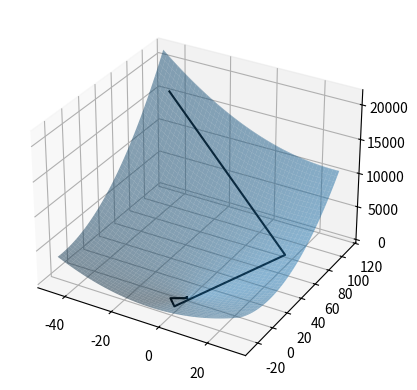
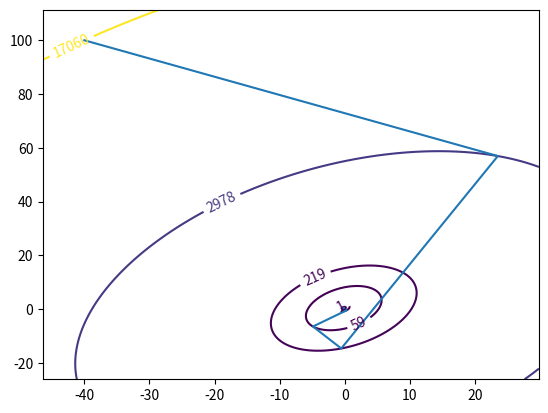

Generate these figures, in order, with matplotlib:
import math
import matplotlib.pyplot as plt
import pylab
import numpy as np
from enum import Enum


class StepFindingMethod(Enum):
    goldenSection = 0
    fibonacci = 1


def f(x1, x2):
    return 2 * x1 ** 2 + x2 ** 2 - x1 * x2 + x1 - x2


def df_dx1(x1, x2):
    return 4 * x1 - x2 + 1


def df_dx2(x1, x2):
    return 2 * x2 - x1 - 1


def g(x1, x2, alpha):
    return f(x1 - alpha * df_dx1(x1, x2), x2 - alpha * df_dx2(x1, x2))


def norma(x1, x2):
    return math.sqrt(x1 ** 2 + x2 ** 2)


# Число Фибоначчи
def Fibonacci(n):
    return int(((1 + math.sqrt(5)) ** n - (1 - math.sqrt(5)) ** n) / (2 ** n * math.sqrt(5)))


# Метод Фибоначчи
def Fibonacci_Method(x_min, x_max, number_of_iterations, x1, x2, iteration=0):
    if iteration == number_of_iterations:
        return (x_max + x_min) / 2
    x_lhs = x_min + (((x_max - x_min) * Fibonacci(number_of_iterations - iteration - 1)) / Fibonacci(
        number_of_iterations - iteration + 1))
    x_rhs = x_min + (((x_max - x_min) * Fibonacci(number_of_iterations - iteration)) / Fibonacci(
        number_of_iterations - iteration + 1))
    if g(x1, x2, x_lhs) > g(x1, x2, x_rhs):
        return Fibonacci_Method(x_lhs, x_max, number_of_iterations, x1, x2, iteration + 1)
    else:
        return Fibonacci_Method(x_min, x_rhs, number_of_iterations, x1, x2, iteration + 1)


# Метод золотого сечения
def GoldenSectionMethod(x_min, x_max, epsilon, x1, x2):
    iteration = 1
    coefficient = (math.sqrt(5) - 1) / 2
    d = x_min + (x_max - x_min) * coefficient
    c = x_max - (x_max - x_min) * coefficient
    sc = g(x1, x2, c)
    sd = g(x1, x2, d)
    while (x_max - x_min) > epsilon:
        if sd > sc:
            x_max = d
            d = c
            c = x_max - (x_max - x_min) * coefficient
            sd = sc
            sc = g(x1, x2, c)
        else:
            x_min = c
            c = d
            d = x_min + (x_max - x_min) * coefficient
            sc = sd
            sd = g(x1, x2, d)
        iteration += 1
    return (x_max + x_min) / 2


x1 = []
x2 = []
alpha_arr = []


# Метод наискорейшего спуска
def SteepestDescent(x1_start, x2_start, epsilon, step_finding_method):
    x1.append(x1_start)
    x2.append(x2_start)
    while True:
        if step_finding_method == StepFindingMethod.goldenSection:
            alpha_arr.append(GoldenSectionMethod(0, 1000000, epsilon, x1[-1], x2[-1]))
        if step_finding_method == StepFindingMethod.fibonacci:
            alpha_arr.append(Fibonacci_Method(0, 1000000, 100, x1[-1], x2[-1]))
        x1.append(x1[-1] - alpha_arr[-1] * df_dx1(x1[-1], x2[-1]))
        x2.append(x2[-1] - alpha_arr[-1] * df_dx2(x1[-1], x2[-1]))
        if norma(x1[-1] - x1[-2], x2[-1] - x2[-2]) < epsilon:
            break
    print("Minimum point: ", [x1[-1], x2[-1]], " found in ", len(x1) - 1, " iterations")


SteepestDescent(-40, 100, 0.0001, StepFindingMethod.goldenSection)

f_arr = []
for i in range(len(x1)):
    f_arr.append(f(x1[i], x2[i]))

fig = plt.figure()
ax = fig.add_subplot(projection='3d')
X1 = np.arange(min(x1) - 0.1 * (max(x1) - min(x1)), max(x1) + 0.1 * (max(x1) - min(x1)), 0.1)
X2 = np.arange(min(x2) - 0.1 * (max(x2) - min(x2)), max(x2) + 0.1 * (max(x2) - min(x2)), 0.1)
X1, X2 = np.meshgrid(X1, X2)
Z = f(X1, X2)
ax.plot_surface(X1, X2, f(X1, X2), alpha=0.5)
ax.plot(x1, x2, f_arr, color="black")
plt.show()
f_arr.sort()
levels = pylab.contour(X1, X2, Z, f_arr)
pylab.clabel(levels)
pylab.plot(x1, x2)
pylab.show()
